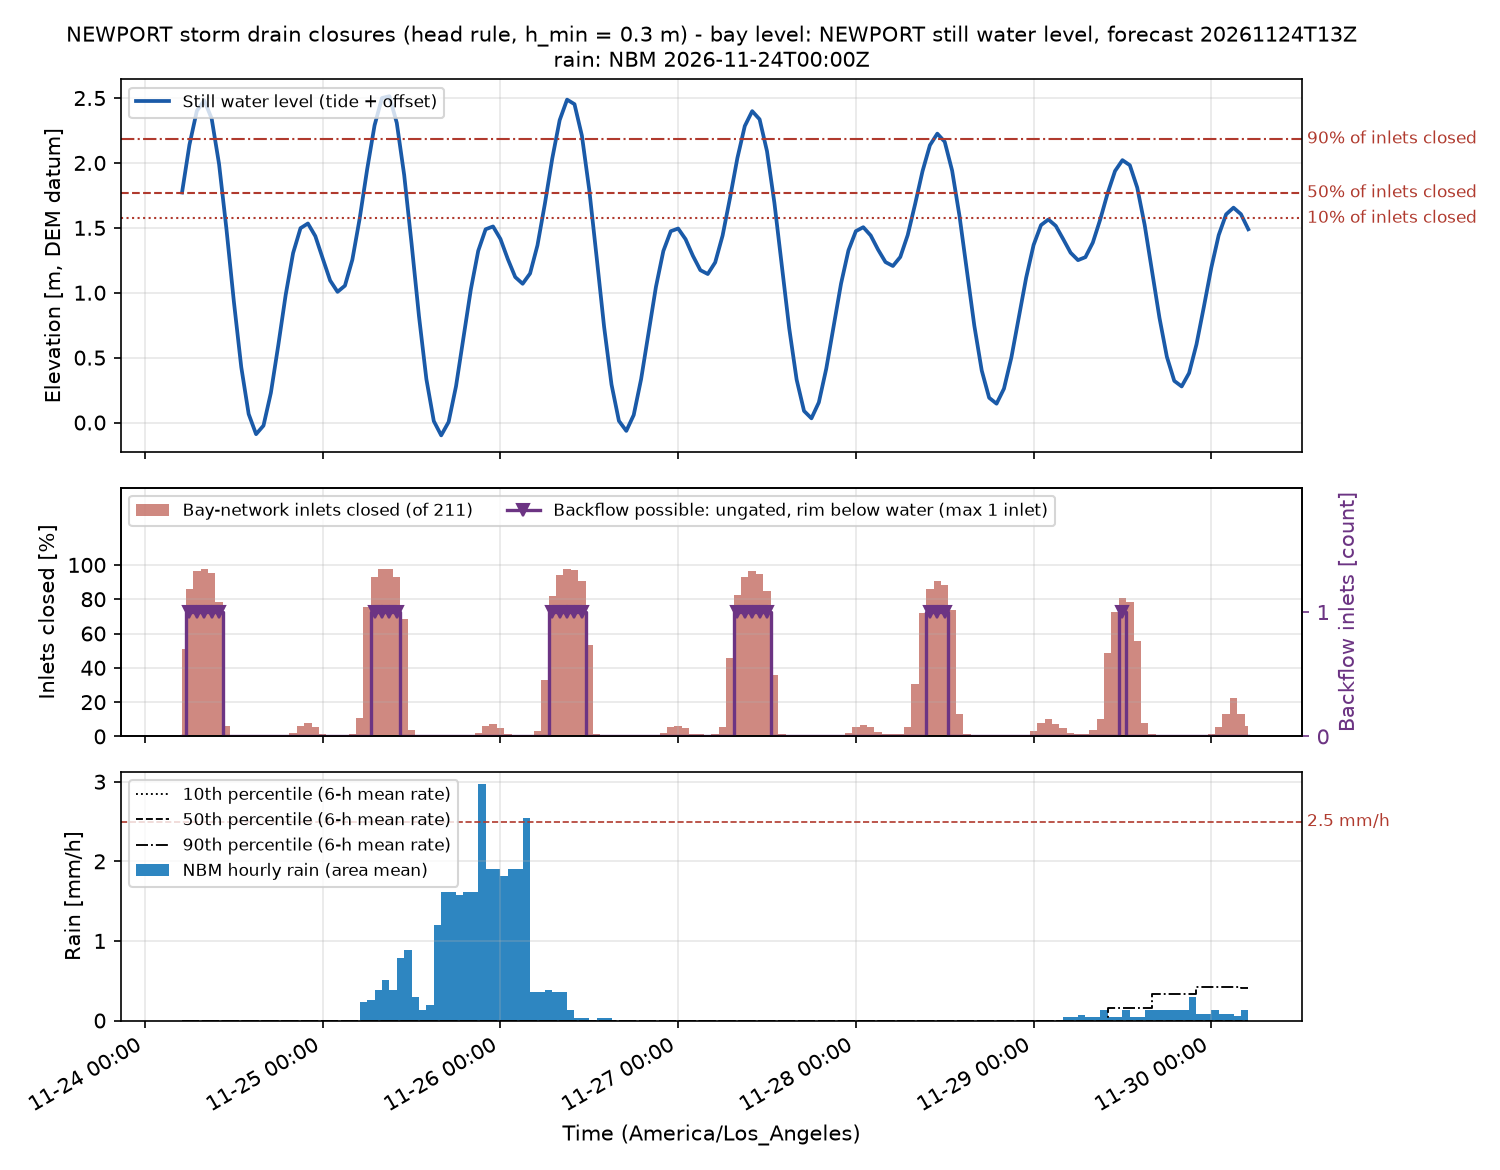

The data file committed next to this chart (first rows):
time_utc, time_local, swl_m, n_inlets, n_closed, pct_closed, n_backflow, twl_p50_m, rain_mm, rain_p10_mm, rain_p50_mm, rain_p90_mm, rain_excess_mm_h, compound, rain_closed, compound_p90, P_backflow_minor, P_backflow_moderate, risk_backflow, backflow_h_median, P_rain_minor, P_rain_moderate, risk_rain, rain_closed_mm_median
2026-11-24T13:00Z, 2026-11-24 05:00, 1.772, 211, 107, 50.71, 0, 4.382, 0.0, 0.0, 0.0, 0.0, 0.0, False, False, False, 0.0, 0.0, 0.0, 0.0, 0.0, 0.0, 0.0, 0.0
2026-11-24T14:00Z, 2026-11-24 06:00, 2.139, 211, 181, 85.78, 1, 4.746, 0.0, 0.0, 0.0, 0.0, 0.0, False, False, False, 1.0, 1.0, 4.0, 5.0, 0.0, 0.0, 0.0, 0.0
2026-11-24T15:00Z, 2026-11-24 07:00, 2.401, 211, 204, 96.68, 1, 5.09, 0.0, 0.0, 0.0, 0.0, 0.0, False, False, False, 1.0, 1.0, 4.0, 5.0, 0.0, 0.0, 0.0, 0.0
2026-11-24T16:00Z, 2026-11-24 08:00, 2.482, 211, 206, 97.63, 1, 5.176, 0.0, 0.0, 0.0, 0.0, 0.0, False, False, False, 1.0, 1.0, 4.0, 5.0, 0.0, 0.0, 0.0, 0.0
2026-11-24T17:00Z, 2026-11-24 09:00, 2.342, 211, 201, 95.26, 1, 5.062, 0.0, 0.0, 0.0, 0.0, 0.0, False, False, False, 1.0, 1.0, 4.0, 5.0, 0.0, 0.0, 0.0, 0.0
2026-11-24T18:00Z, 2026-11-24 10:00, 1.991, 211, 165, 78.2, 1, 4.58, 0.0, 0.0, 0.0, 0.0, 0.0, False, False, False, 0.598, 0.598, 4.0, 5.0, 0.0, 0.0, 0.0, 0.0
2026-11-24T19:00Z, 2026-11-24 11:00, 1.49, 211, 13, 6.161, 0, 3.929, 0.0, 0.0, 0.0, 0.0, 0.0, False, False, False, 0.0, 0.0, 0.0, 0.0, 0.0, 0.0, 0.0, 0.0
2026-11-24T20:00Z, 2026-11-24 12:00, 0.9319, 211, 0, 0.0, 0, 2.634, 0.0, 0.0, 0.0, 0.0, 0.0, False, False, False, 0.0, 0.0, 0.0, 0.0, 0.0, 0.0, 0.0, 0.0
2026-11-24T21:00Z, 2026-11-24 13:00, 0.4265, 211, 0, 0.0, 0, 2.099, 0.0, 0.0, 0.0, 0.0, 0.0, False, False, False, 0.0, 0.0, 0.0, 0.0, 0.0, 0.0, 0.0, 0.0
2026-11-24T22:00Z, 2026-11-24 14:00, 0.0654, 211, 0, 0.0, 0, 1.762, 0.0, 0.0, 0.0, 0.0, 0.0, False, False, False, 0.0, 0.0, 0.0, 0.0, 0.0, 0.0, 0.0, 0.0
2026-11-24T23:00Z, 2026-11-24 15:00, -0.0895, 211, 0, 0.0, 0, 1.597, 0.0, 0.0, 0.0, 0.0, 0.0, False, False, False, 0.0, 0.0, 0.0, 0.0, 0.0, 0.0, 0.0, 0.0
2026-11-25T00:00Z, 2026-11-24 16:00, -0.0235, 211, 0, 0.0, 0, 1.675, 0.0, 0.0, 0.0, 0.0, 0.0, False, False, False, 0.0, 0.0, 0.0, 0.0, 0.0, 0.0, 0.0, 0.0
2026-11-25T01:00Z, 2026-11-24 17:00, 0.2297, 211, 0, 0.0, 0, 1.958, 0.0, 0.0, 0.0, 0.0, 0.0, False, False, False, 0.0, 0.0, 0.0, 0.0, 0.0, 0.0, 0.0, 0.0
2026-11-25T02:00Z, 2026-11-24 18:00, 0.5962, 211, 0, 0.0, 0, 2.337, 0.0, 0.0, 0.0, 0.0, 0.0, False, False, False, 0.0, 0.0, 0.0, 0.0, 0.0, 0.0, 0.0, 0.0
2026-11-25T03:00Z, 2026-11-24 19:00, 0.9846, 211, 0, 0.0, 0, 2.811, 0.0, 0.0, 0.0, 0.0, 0.0, False, False, False, 0.0, 0.0, 0.0, 0.0, 0.0, 0.0, 0.0, 0.0
2026-11-25T04:00Z, 2026-11-24 20:00, 1.306, 211, 4, 1.896, 0, 3.421, 0.0, 0.0, 0.0, 0.0, 0.0, False, False, False, 0.0, 0.0, 0.0, 0.0, 0.0, 0.0, 0.0, 0.0
2026-11-25T05:00Z, 2026-11-24 21:00, 1.497, 211, 13, 6.161, 0, 4.121, 0.0, 0.0, 0.0, 0.0, 0.0, False, False, False, 0.0, 0.0, 0.0, 0.0, 0.0, 0.0, 0.0, 0.0
2026-11-25T06:00Z, 2026-11-24 22:00, 1.534, 211, 17, 8.057, 0, 4.268, 0.0, 0.0, 0.0, 0.0, 0.0, False, False, False, 0.0, 0.0, 0.0, 0.0, 0.0, 0.0, 0.0, 0.0
2026-11-25T07:00Z, 2026-11-24 23:00, 1.436, 211, 11, 5.213, 0, 4.035, 0.0, 0.0, 0.0, 0.0, 0.0, False, False, False, 0.0, 0.0, 0.0, 0.0, 0.0, 0.0, 0.0, 0.0
2026-11-25T08:00Z, 2026-11-25 00:00, 1.264, 211, 3, 1.422, 0, 3.367, 0.0, 0.0, 0.0, 0.0, 0.0, False, False, False, 0.0, 0.0, 0.0, 0.0, 0.0, 0.0, 0.0, 0.0
2026-11-25T09:00Z, 2026-11-25 01:00, 1.095, 211, 1, 0.4739, 0, 3.112, 0.0, 0.0, 0.0, 0.0, 0.0, False, False, False, 0.0, 0.0, 0.0, 0.0, 0.0, 0.0, 0.0, 0.0
2026-11-25T10:00Z, 2026-11-25 02:00, 1.007, 211, 0, 0.0, 0, 2.966, 0.0, 0.0, 0.0, 0.0, 0.0, False, False, False, 0.0, 0.0, 0.0, 0.0, 0.0, 0.0, 0.0, 0.0
2026-11-25T11:00Z, 2026-11-25 03:00, 1.054, 211, 1, 0.4739, 0, 3.038, 0.0, 0.0, 0.0, 0.0, 0.0, False, False, False, 0.0, 0.0, 0.0, 0.0, 0.0, 0.0, 0.0, 0.0
2026-11-25T12:00Z, 2026-11-25 04:00, 1.254, 211, 3, 1.422, 0, 3.371, 0.0, 0.0, 0.0, 0.0, 0.0, False, False, False, 0.0, 0.0, 0.0, 0.0, 0.0, 0.0, 0.0, 0.0
2026-11-25T13:00Z, 2026-11-25 05:00, 1.575, 211, 23, 10.9, 0, 4.374, 0.0, 0.0, 0.0, 0.0, 0.0, False, False, False, 0.0, 0.0, 0.0, 0.0, 0.0, 0.0, 0.0, 0.0
2026-11-25T14:00Z, 2026-11-25 06:00, 1.951, 211, 159, 75.36, 0, 4.693, 0.2359, 0.0, 0.0, 0.0, 0.2123, False, True, False, 0.265, 0.265, 3.0, 5.0, 0.0, 0.0, 0.0, 0.0
2026-11-25T15:00Z, 2026-11-25 07:00, 2.289, 211, 196, 92.89, 1, 5.178, 0.254, 0.0, 0.0, 0.0, 0.2286, False, True, False, 1.0, 1.0, 4.0, 4.0, 0.0, 0.0, 0.0, 0.0
2026-11-25T16:00Z, 2026-11-25 08:00, 2.5, 211, 206, 97.63, 1, 5.405, 0.381, 0.0, 0.0, 0.0, 0.3429, False, True, False, 1.0, 1.0, 4.0, 4.0, 0.0, 0.0, 0.0, 0.0
2026-11-25T17:00Z, 2026-11-25 09:00, 2.514, 211, 206, 97.63, 1, 5.419, 0.508, 0.0, 0.0, 0.0, 0.4572, False, True, False, 1.0, 1.0, 4.0, 4.0, 0.0, 0.0, 0.0, 0.0
2026-11-25T18:00Z, 2026-11-25 10:00, 2.308, 211, 196, 92.89, 1, 5.224, 0.381, 0.0, 0.0, 0.0, 0.3429, False, True, False, 1.0, 1.0, 4.0, 4.0, 0.0, 0.0, 0.0, 0.0
2026-11-25T19:00Z, 2026-11-25 11:00, 1.907, 211, 145, 68.72, 0, 4.711, 0.7801, 0.0, 0.0, 0.0, 0.7021, False, True, False, 0.095, 0.095, 0.0, 6.0, 0.0, 0.0, 0.0, 0.0
2026-11-25T20:00Z, 2026-11-25 12:00, 1.377, 211, 8, 3.791, 0, 3.966, 0.889, 0.0, 0.0, 0.0, 0.8001, False, False, False, 0.0, 0.0, 0.0, 0.0, 0.0, 0.0, 0.0, 0.0
2026-11-25T21:00Z, 2026-11-25 13:00, 0.8189, 211, 0, 0.0, 0, 2.659, 0.2903, 0.0, 0.0, 0.0, 0.2613, False, False, False, 0.0, 0.0, 0.0, 0.0, 0.0, 0.0, 0.0, 0.0
2026-11-25T22:00Z, 2026-11-25 14:00, 0.3341, 211, 0, 0.0, 0, 2.151, 0.127, 0.0, 0.0, 0.0, 0.1143, False, False, False, 0.0, 0.0, 0.0, 0.0, 0.0, 0.0, 0.0, 0.0
2026-11-25T23:00Z, 2026-11-25 15:00, 0.0115, 211, 0, 0.0, 0, 1.781, 0.1996, 0.0, 0.0, 0.0, 0.1796, False, False, False, 0.0, 0.0, 0.0, 0.0, 0.0, 0.0, 0.0, 0.0
2026-11-26T00:00Z, 2026-11-25 16:00, -0.0985, 211, 0, 0.0, 0, 1.624, 1.197, 0.0, 0.0, 0.0, 1.078, False, False, False, 0.0, 0.0, 0.0, 0.0, 0.0, 0.0, 0.0, 0.0
2026-11-26T01:00Z, 2026-11-25 17:00, 0.0043, 211, 0, 0.0, 0, 1.692, 1.619, 0.0, 0.0, 0.0, 1.457, False, False, False, 0.0, 0.0, 0.0, 0.0, 0.0, 0.0, 0.0, 0.0
2026-11-26T02:00Z, 2026-11-25 18:00, 0.2793, 211, 0, 0.0, 0, 1.917, 1.619, 0.0, 0.0, 0.0, 1.457, False, False, False, 0.0, 0.0, 0.0, 0.0, 0.0, 0.0, 0.0, 0.0
2026-11-26T03:00Z, 2026-11-25 19:00, 0.6499, 211, 0, 0.0, 0, 2.228, 1.578, 0.0, 0.0, 0.0, 1.421, False, False, False, 0.0, 0.0, 0.0, 0.0, 0.0, 0.0, 0.0, 0.0
2026-11-26T04:00Z, 2026-11-25 20:00, 1.024, 211, 0, 0.0, 0, 2.579, 1.619, 0.0, 0.0, 0.0, 1.457, False, False, False, 0.0, 0.0, 0.0, 0.0, 0.0, 0.0, 0.0, 0.0
2026-11-26T05:00Z, 2026-11-25 21:00, 1.323, 211, 4, 1.896, 0, 3.251, 1.619, 0.0, 0.0, 0.0, 1.457, False, False, False, 0.0, 0.0, 0.0, 0.0, 0.0, 0.0, 0.0, 0.0
2026-11-26T06:00Z, 2026-11-25 22:00, 1.489, 211, 13, 6.161, 0, 3.648, 2.975, 0.0, 0.0, 0.0, 2.678, False, False, False, 0.0, 0.0, 0.0, 0.0, 0.0, 0.0, 0.0, 0.0
2026-11-26T07:00Z, 2026-11-25 23:00, 1.511, 211, 15, 7.109, 0, 3.669, 1.9, 0.0, 0.0, 0.0, 1.71, False, False, False, 0.0, 0.0, 0.0, 0.0, 0.0, 0.0, 0.0, 0.0
2026-11-26T08:00Z, 2026-11-26 00:00, 1.414, 211, 10, 4.739, 0, 3.416, 1.9, 0.0, 0.0, 0.0, 1.71, False, False, False, 0.0, 0.0, 0.0, 0.0, 0.0, 0.0, 0.0, 0.0
2026-11-26T09:00Z, 2026-11-26 01:00, 1.259, 211, 3, 1.422, 0, 2.798, 1.814, 0.0, 0.0, 0.0, 1.633, False, False, False, 0.0, 0.0, 0.0, 0.0, 0.0, 0.0, 0.0, 0.0
2026-11-26T10:00Z, 2026-11-26 02:00, 1.121, 211, 2, 0.9479, 0, 2.556, 1.9, 0.0, 0.0, 0.0, 1.71, False, False, False, 0.0, 0.0, 0.0, 0.0, 0.0, 0.0, 0.0, 0.0
2026-11-26T11:00Z, 2026-11-26 03:00, 1.069, 211, 1, 0.4739, 0, 2.502, 1.9, 0.0, 0.0, 0.0, 1.71, False, False, False, 0.0, 0.0, 0.0, 0.0, 0.0, 0.0, 0.0, 0.0
2026-11-26T12:00Z, 2026-11-26 04:00, 1.148, 211, 2, 0.9479, 0, 2.628, 2.54, 0.0, 0.0, 0.0, 2.286, False, False, False, 0.0, 0.0, 0.0, 0.0, 0.0, 0.0, 0.0, 0.0
2026-11-26T13:00Z, 2026-11-26 05:00, 1.365, 211, 7, 3.318, 0, 3.353, 0.3629, 0.0, 0.0, 0.0, 0.3266, False, False, False, 0.0, 0.0, 0.0, 0.0, 0.0, 0.0, 0.0, 0.0
2026-11-26T14:00Z, 2026-11-26 06:00, 1.685, 211, 69, 32.7, 0, 3.923, 0.3629, 0.0, 0.0, 0.0, 0.3266, False, False, False, 0.0, 0.0, 0.0, 0.0, 0.0, 0.0, 0.0, 0.0
2026-11-26T15:00Z, 2026-11-26 07:00, 2.034, 211, 173, 81.99, 1, 4.307, 0.381, 0.0, 0.0, 0.0, 0.3429, False, True, False, 0.789, 0.789, 4.0, 5.0, 0.0, 0.0, 0.0, 0.0
2026-11-26T16:00Z, 2026-11-26 08:00, 2.33, 211, 198, 93.84, 1, 4.689, 0.3629, 0.0, 0.0, 0.0, 0.3266, False, True, False, 1.0, 1.0, 4.0, 5.0, 0.0, 0.0, 0.0, 0.0
2026-11-26T17:00Z, 2026-11-26 09:00, 2.487, 211, 206, 97.63, 1, 4.869, 0.3629, 0.0, 0.0, 0.0, 0.3266, False, True, False, 1.0, 1.0, 4.0, 5.0, 0.0, 0.0, 0.0, 0.0
2026-11-26T18:00Z, 2026-11-26 10:00, 2.453, 211, 205, 97.16, 1, 4.81, 0.127, 0.0, 0.0, 0.0, 0.1143, False, True, False, 1.0, 1.0, 4.0, 5.0, 0.0, 0.0, 0.0, 0.0
2026-11-26T19:00Z, 2026-11-26 11:00, 2.21, 211, 191, 90.52, 1, 4.54, 0.03175, 0.0, 0.0, 0.0, 0.02857, False, False, False, 1.0, 1.0, 4.0, 5.0, 0.0, 0.0, 0.0, 0.0
2026-11-26T20:00Z, 2026-11-26 12:00, 1.791, 211, 112, 53.08, 0, 4.065, 0.03175, 0.0, 0.0, 0.0, 0.02857, False, False, False, 0.001, 0.001, 0.0, 6.0, 0.0, 0.0, 0.0, 0.0
2026-11-26T21:00Z, 2026-11-26 13:00, 1.269, 211, 3, 1.422, 0, 2.884, 0.0, 0.0, 0.0, 0.0, 0.0, False, False, False, 0.0, 0.0, 0.0, 0.0, 0.0, 0.0, 0.0, 0.0
2026-11-26T22:00Z, 2026-11-26 14:00, 0.7374, 211, 0, 0.0, 0, 2.188, 0.03175, 0.0, 0.0, 0.0, 0.02857, False, False, False, 0.0, 0.0, 0.0, 0.0, 0.0, 0.0, 0.0, 0.0
2026-11-26T23:00Z, 2026-11-26 15:00, 0.2934, 211, 0, 0.0, 0, 1.742, 0.03175, 0.0, 0.0, 0.0, 0.02857, False, False, False, 0.0, 0.0, 0.0, 0.0, 0.0, 0.0, 0.0, 0.0
2026-11-27T00:00Z, 2026-11-26 16:00, 0.013, 211, 0, 0.0, 0, 1.454, 0.0, 0.0, 0.0, 0.0, 0.0, False, False, False, 0.0, 0.0, 0.0, 0.0, 0.0, 0.0, 0.0, 0.0
... 85 more rows
